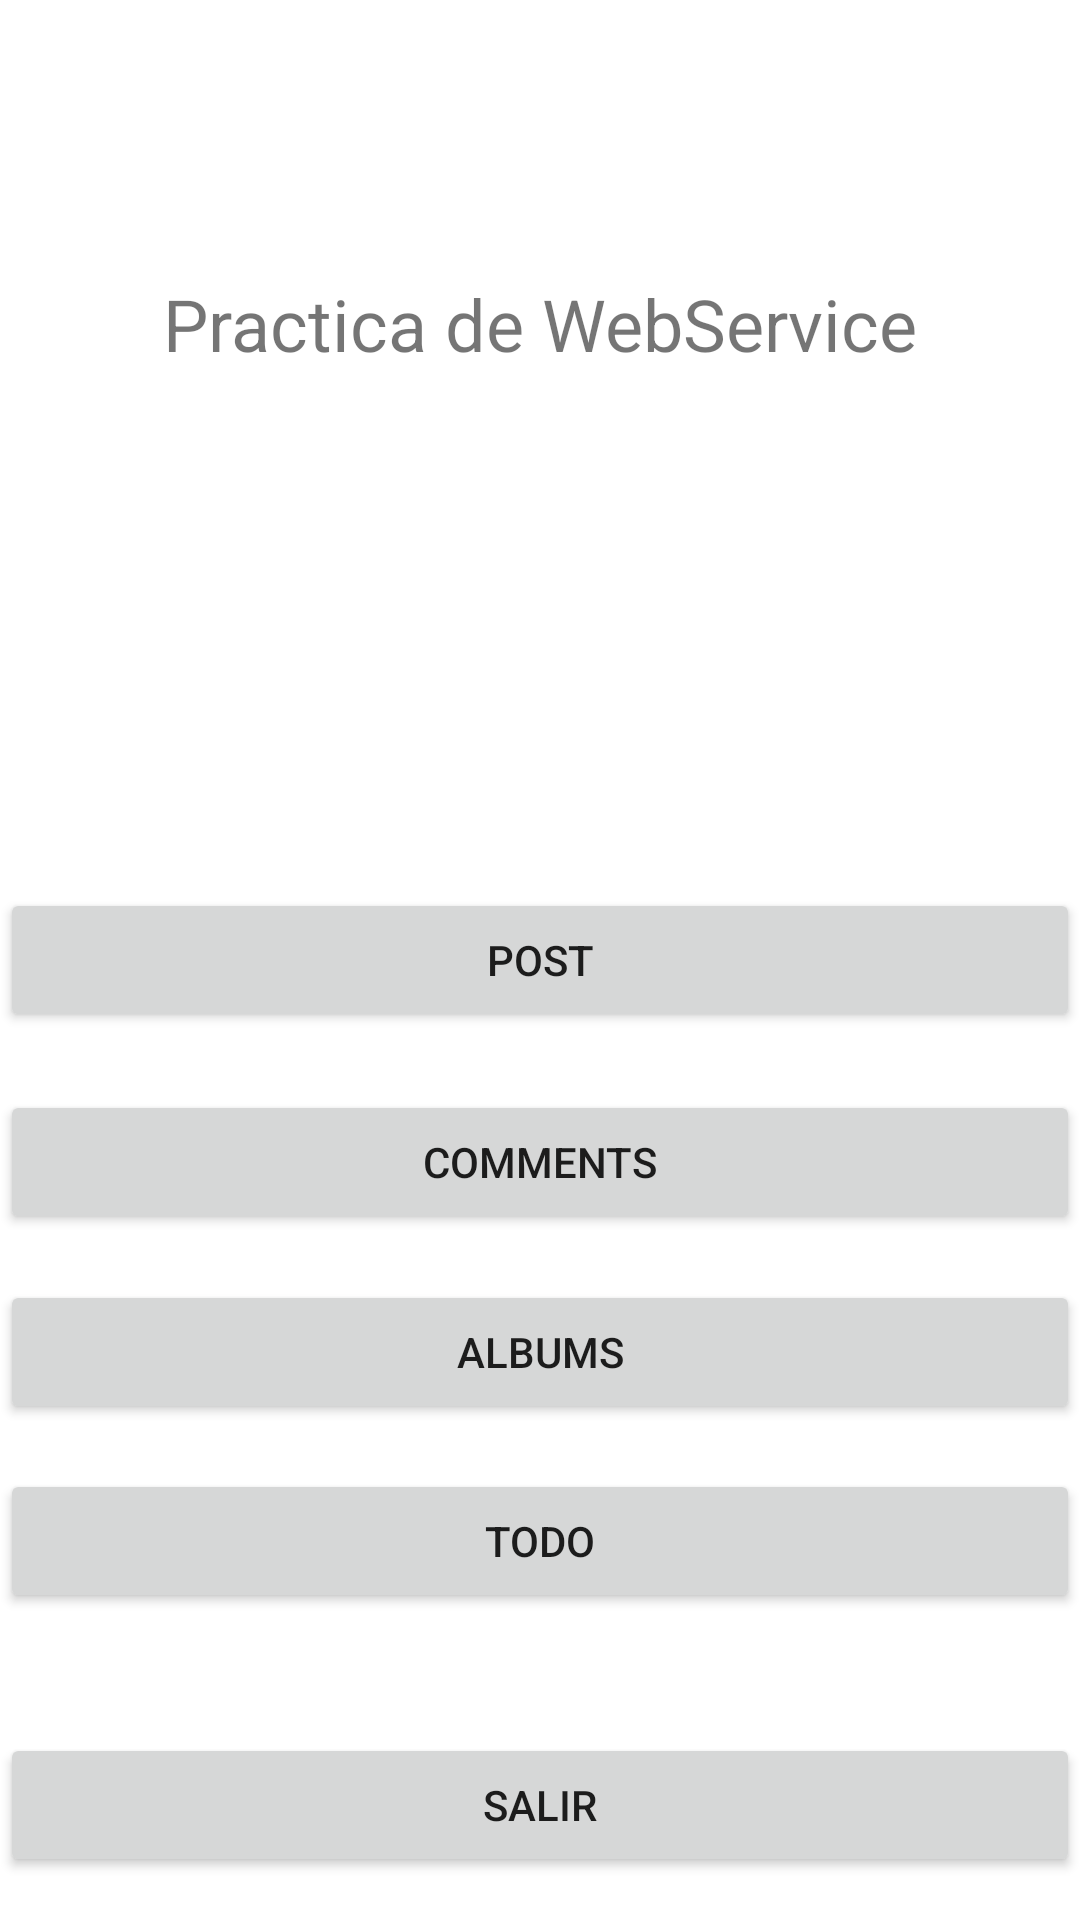

Layout XML and referenced resources for this Android screen:
<!-- AndroidManifest.xml: application theme Theme.Notificaciones_Push -->
<!-- res/layout/activity_menu_p.xml -->
<?xml version="1.0" encoding="utf-8"?>
<androidx.constraintlayout.widget.ConstraintLayout xmlns:android="http://schemas.android.com/apk/res/android"
    xmlns:app="http://schemas.android.com/apk/res-auto"
    xmlns:tools="http://schemas.android.com/tools"
    android:layout_width="match_parent"
    android:layout_height="match_parent"
    tools:context=".MenuP">

    <Button
        android:id="@+id/btnSalir"
        android:layout_width="0dp"
        android:layout_height="wrap_content"
        android:text="Salir"
        app:layout_constraintBottom_toBottomOf="parent"
        app:layout_constraintEnd_toEndOf="parent"
        app:layout_constraintHorizontal_bias="1.0"
        app:layout_constraintStart_toStartOf="parent"
        app:layout_constraintTop_toTopOf="parent"
        app:layout_constraintVertical_bias="0.976" />

    <Button
        android:id="@+id/btnTodo"
        android:layout_width="0dp"
        android:layout_height="wrap_content"
        android:text="Todo"
        app:layout_constraintBottom_toBottomOf="parent"
        app:layout_constraintEnd_toEndOf="parent"
        app:layout_constraintHorizontal_bias="0.0"
        app:layout_constraintStart_toStartOf="parent"
        app:layout_constraintTop_toTopOf="parent"
        app:layout_constraintVertical_bias="0.827" />

    <Button
        android:id="@+id/btnAlbum"
        android:layout_width="0dp"
        android:layout_height="wrap_content"
        android:text="Albums"
        app:layout_constraintBottom_toBottomOf="parent"
        app:layout_constraintEnd_toEndOf="parent"
        app:layout_constraintHorizontal_bias="0.0"
        app:layout_constraintStart_toStartOf="parent"
        app:layout_constraintTop_toTopOf="parent"
        app:layout_constraintVertical_bias="0.721" />

    <Button
        android:id="@+id/btnComent"
        android:layout_width="0dp"
        android:layout_height="wrap_content"
        android:text="Comments"
        app:layout_constraintBottom_toBottomOf="parent"
        app:layout_constraintEnd_toEndOf="parent"
        app:layout_constraintHorizontal_bias="0.0"
        app:layout_constraintStart_toStartOf="parent"
        app:layout_constraintTop_toTopOf="parent"
        app:layout_constraintVertical_bias="0.614" />

    <TextView
        android:id="@+id/textView"
        android:layout_width="wrap_content"
        android:layout_height="wrap_content"
        android:text="Practica de WebService"
        android:textSize="24sp"
        app:layout_constraintBottom_toBottomOf="parent"
        app:layout_constraintEnd_toEndOf="parent"
        app:layout_constraintStart_toStartOf="parent"
        app:layout_constraintTop_toTopOf="parent"
        app:layout_constraintVertical_bias="0.151" />

    <Button
        android:id="@+id/btnPost"
        android:layout_width="0dp"
        android:layout_height="wrap_content"
        android:text="Post"
        app:layout_constraintBottom_toBottomOf="parent"
        app:layout_constraintEnd_toEndOf="parent"
        app:layout_constraintStart_toStartOf="parent"
        app:layout_constraintTop_toTopOf="parent" />
</androidx.constraintlayout.widget.ConstraintLayout>
<!-- resources referenced by this layout -->
<resources>
  <style name="Theme.Notificaciones_Push" parent="Theme.MaterialComponents.DayNight.DarkActionBar">
          
          <item name="colorPrimary">@color/purple_500</item>
          <item name="colorPrimaryVariant">@color/purple_700</item>
          <item name="colorOnPrimary">@color/white</item>
          
          <item name="colorSecondary">@color/teal_200</item>
          <item name="colorSecondaryVariant">@color/teal_700</item>
          <item name="colorOnSecondary">@color/black</item>
          
          <item name="android:statusBarColor" tools:targetApi="l">?attr/colorPrimaryVariant</item>
          
      </style>
  <!-- not gathered from this repository: default colours our renderer supplied (Android Studio template values) -->
  <color name="purple_500">#FF6200EE</color>
  <color name="purple_700">#FF3700B3</color>
  <color name="teal_200">#FF03DAC5</color>
  <color name="teal_700">#FF018786</color>
  <color name="black">#FF000000</color>
  <color name="white">#FFFFFFFF</color>
</resources>
